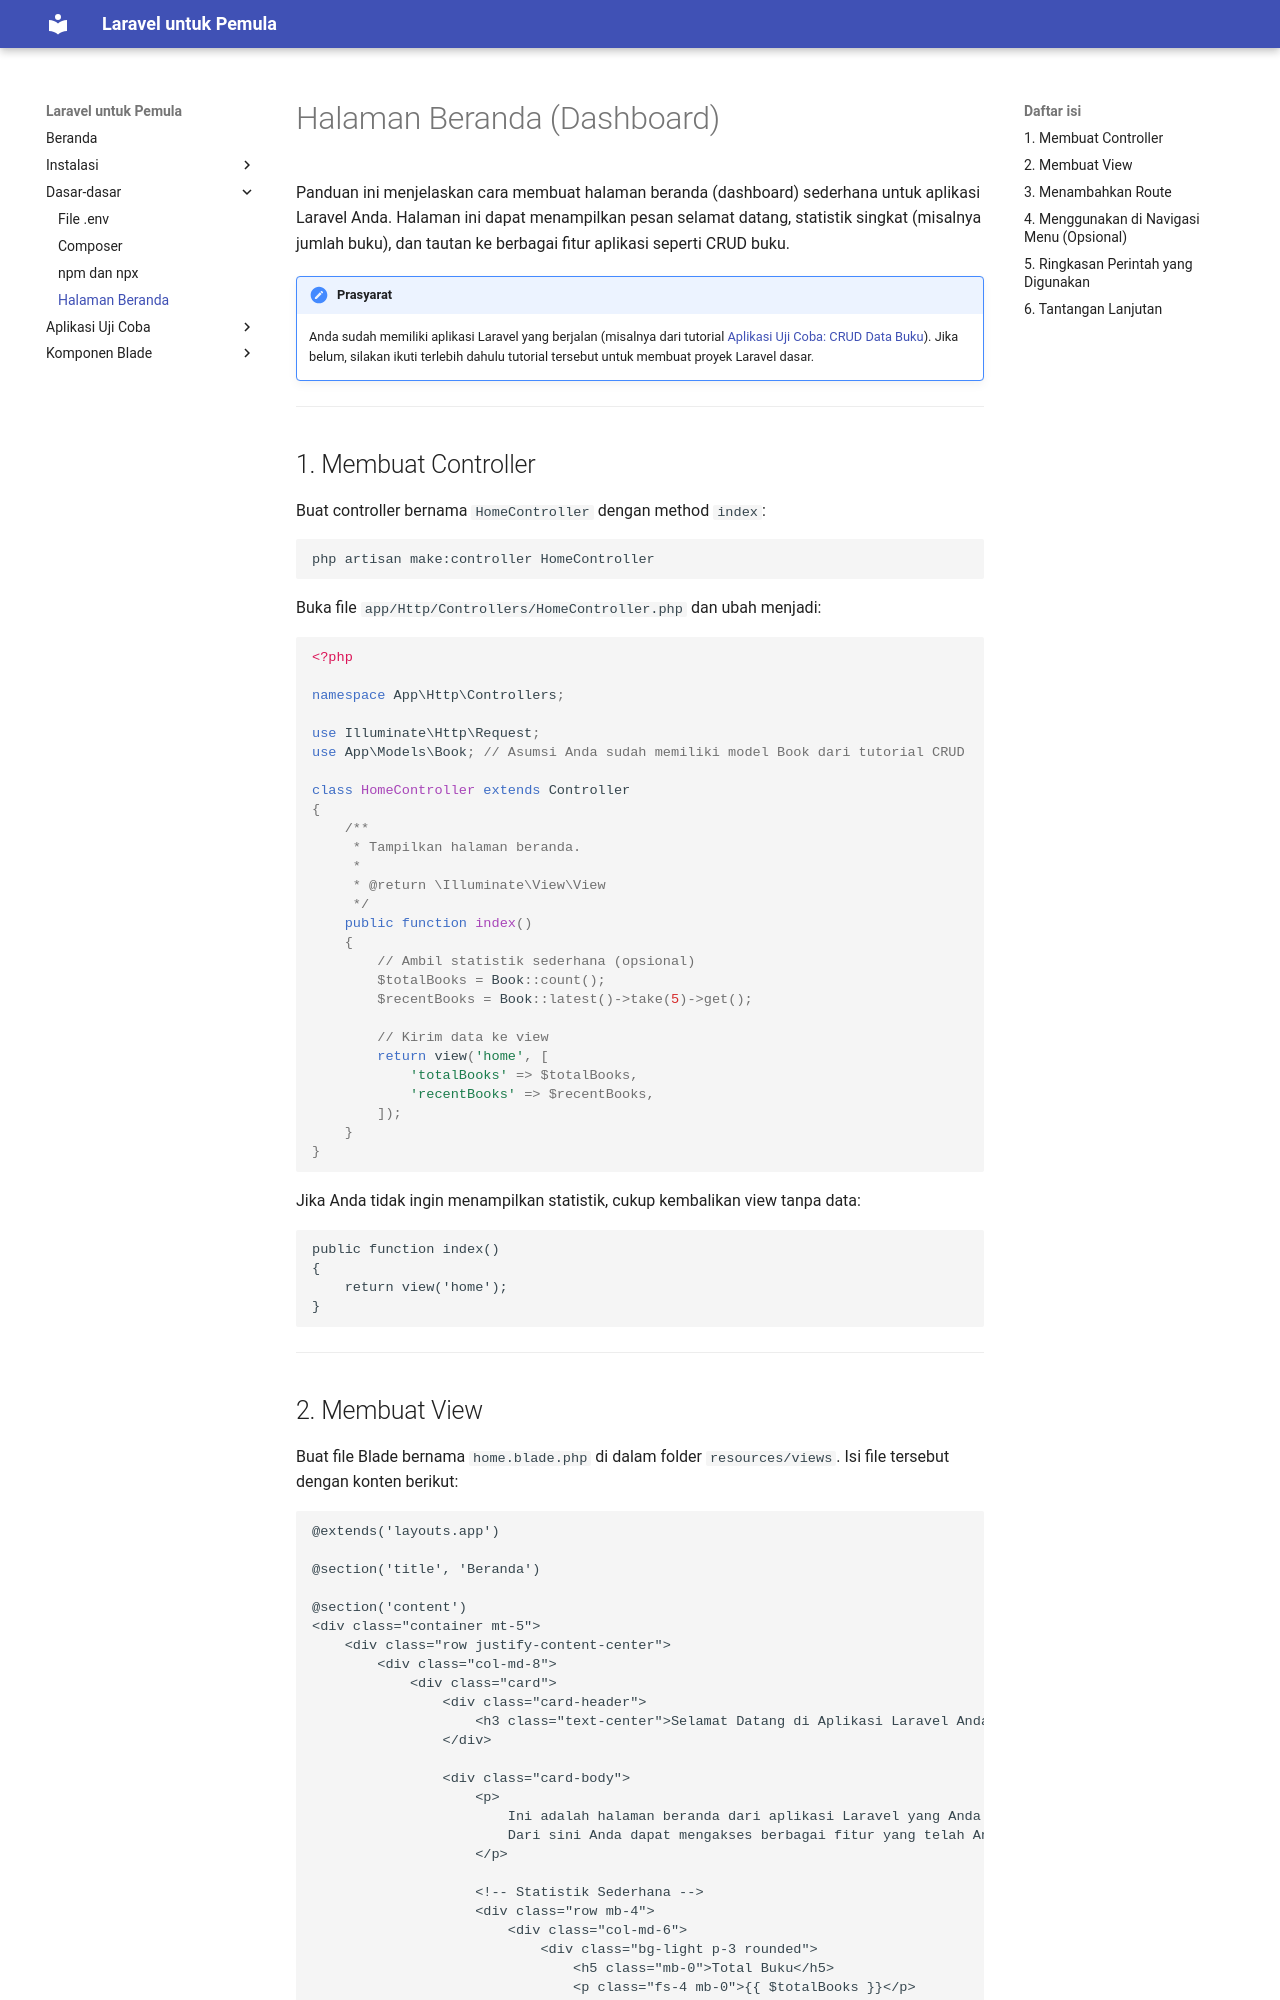

repository: boyprakasa/laravel-beginner · page: halaman-beranda/index.html · generator: jekyll

# Halaman Beranda (Dashboard)

Panduan ini menjelaskan cara membuat halaman beranda (dashboard) sederhana untuk aplikasi Laravel Anda. Halaman ini dapat menampilkan pesan selamat datang, statistik singkat (misalnya jumlah buku), dan tautan ke berbagai fitur aplikasi seperti CRUD buku.

!!! note "Prasyarat"
    Anda sudah memiliki aplikasi Laravel yang berjalan (misalnya dari tutorial [Aplikasi Uji Coba: CRUD Data Buku](aplikasi-ujicoba-crud.md)). Jika belum, silakan ikuti terlebih dahulu tutorial tersebut untuk membuat proyek Laravel dasar.

---

## 1. Membuat Controller

Buat controller bernama `HomeController` dengan method `index`:

```bash
php artisan make:controller HomeController
```

Buka file `app/Http/Controllers/HomeController.php` dan ubah menjadi:

```php
<?php

namespace App\Http\Controllers;

use Illuminate\Http\Request;
use App\Models\Book; // Asumsi Anda sudah memiliki model Book dari tutorial CRUD

class HomeController extends Controller
{
    /**
     * Tampilkan halaman beranda.
     *
     * @return \Illuminate\View\View
     */
    public function index()
    {
        // Ambil statistik sederhana (opsional)
        $totalBooks = Book::count();
        $recentBooks = Book::latest()->take(5)->get();

        // Kirim data ke view
        return view('home', [
            'totalBooks' => $totalBooks,
            'recentBooks' => $recentBooks,
        ]);
    }
}
```

Jika Anda tidak ingin menampilkan statistik, cukup kembalikan view tanpa data:

```php
public function index()
{
    return view('home');
}
```

---
